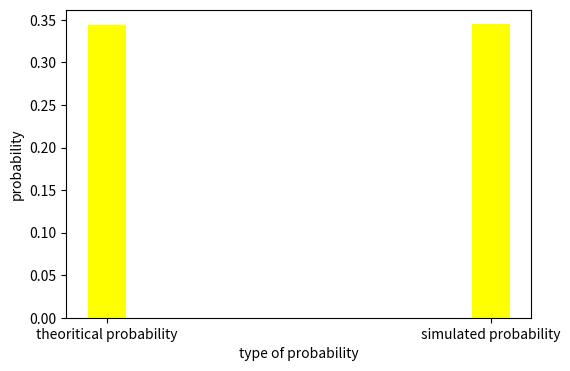

Generate this figure with matplotlib:
from scipy.stats import bernoulli
import matplotlib.pyplot as plt
simlen=100000
X_1= bernoulli .rvs(0.1, size = simlen) 
X_2= bernoulli .rvs(0.1, size = simlen) 
X_3= bernoulli .rvs(0.1, size = simlen) 
X_4= bernoulli .rvs(0.1, size = simlen) 
count=0
for i in range(simlen):
  if(X_1[i]==1 or X_2[i]==1 or X_3[i]==1 or X_4[i]==1):
    count+=1
print("simulated probability : ",count/simlen)
print("Theoretical probability : ",1-(0.9)**4)
print("Both simulated and theoritical probability are nearly same.")
sim_prob=count/simlen
the_prob=1-(0.9)**4
data1 = {'theoritical probability':the_prob, 'simulated probability':sim_prob}
prob_type = list(data1.keys())
prob = list(data1.values())
  
fig = plt.figure(figsize = (6, 4))
 
# creating the bar plot
plt.bar(prob_type,prob, color ='Yellow',width = 0.1)
plt.xlabel("type of probability")
plt.ylabel("probability")
plt.show()
